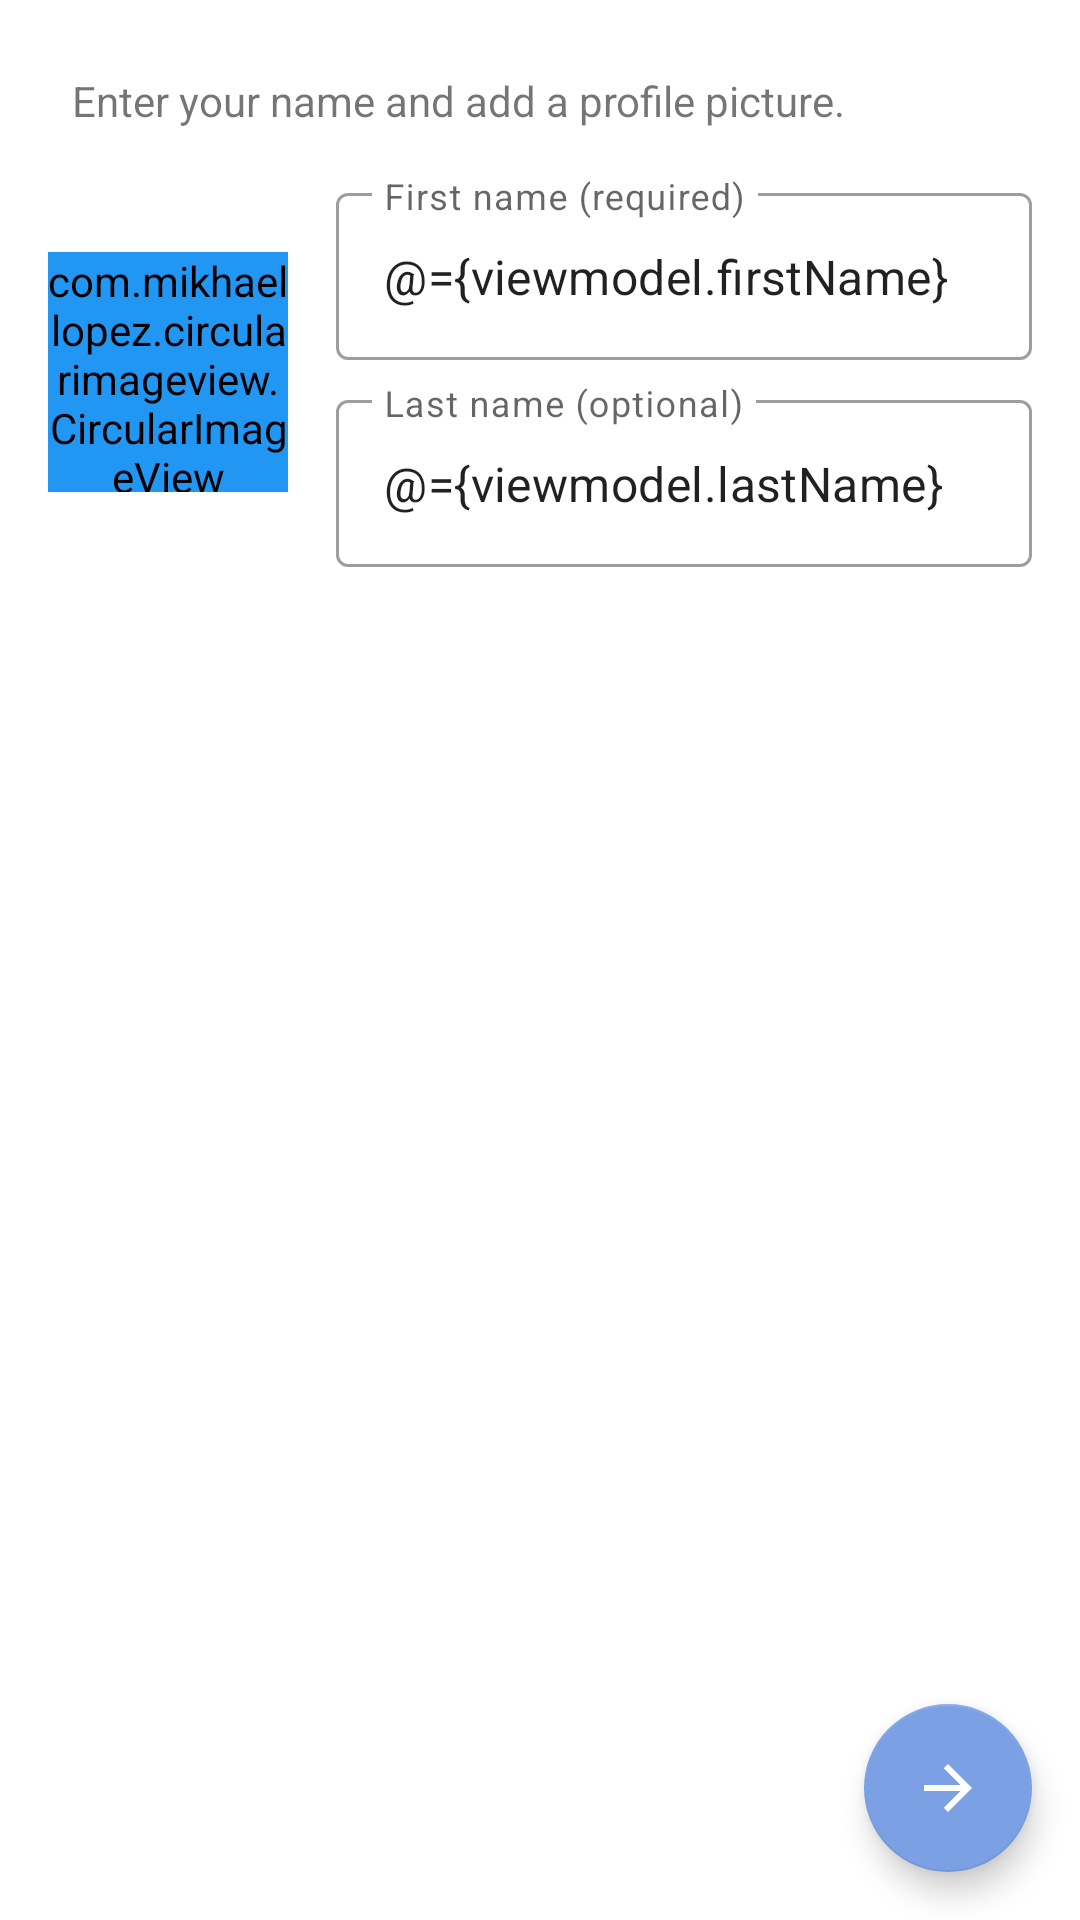

Here is an Android app screen rendered from its layout file. Give the layout XML and the strings, colors and styles it references.
<!-- AndroidManifest.xml: application theme Theme.Telegram -->
<!-- res/layout/register_fragment.xml -->
<?xml version="1.0" encoding="utf-8"?>
<layout xmlns:android="http://schemas.android.com/apk/res/android"
    xmlns:app="http://schemas.android.com/apk/res-auto"
    xmlns:tools="http://schemas.android.com/tools">

    <data>

        <variable
            name="viewmodel"
            type="com.zancheema.android.telegram.register.RegisterViewModel" />
    </data>

    <androidx.constraintlayout.widget.ConstraintLayout
        android:id="@+id/registerLayout"
        android:layout_width="match_parent"
        android:layout_height="match_parent"
        tools:context=".register.RegisterFragment">

        <TextView
            android:id="@+id/textView"
            android:layout_width="wrap_content"
            android:layout_height="wrap_content"
            android:layout_margin="24dp"
            android:text="@string/enter_name_and_add_profile_pic"
            app:layout_constraintStart_toStartOf="parent"
            app:layout_constraintTop_toTopOf="parent" />

        <com.google.android.material.textfield.TextInputLayout
            android:id="@+id/textInputLayout2"
            style="@style/Widget.MaterialComponents.TextInputLayout.OutlinedBox"
            android:layout_width="0dp"
            android:layout_height="wrap_content"
            android:layout_marginStart="16dp"
            android:layout_marginTop="16dp"
            android:layout_marginEnd="16dp"
            app:layout_constraintEnd_toEndOf="parent"
            app:layout_constraintStart_toEndOf="@+id/ivProfile"
            app:layout_constraintTop_toBottomOf="@+id/textView">

            <com.google.android.material.textfield.TextInputEditText
                android:id="@+id/etFirstName"
                android:layout_width="match_parent"
                android:layout_height="wrap_content"
                android:hint="@string/first_name_required"
                android:inputType="textPersonName"
                android:text="@={viewmodel.firstName}" />
        </com.google.android.material.textfield.TextInputLayout>

        <com.google.android.material.textfield.TextInputLayout
            android:id="@+id/textInputLayout3"
            style="@style/Widget.MaterialComponents.TextInputLayout.OutlinedBox"
            android:layout_width="0dp"
            android:layout_height="wrap_content"
            android:layout_marginTop="8dp"
            app:layout_constraintEnd_toEndOf="@id/textInputLayout2"
            app:layout_constraintStart_toStartOf="@+id/textInputLayout2"
            app:layout_constraintTop_toBottomOf="@+id/textInputLayout2">

            <com.google.android.material.textfield.TextInputEditText
                android:id="@+id/etLastName"
                android:layout_width="match_parent"
                android:layout_height="wrap_content"
                android:hint="@string/last_name_optional"
                android:inputType="textPersonName"
                android:text="@={viewmodel.lastName}" />
        </com.google.android.material.textfield.TextInputLayout>

        <com.mikhaellopez.circularimageview.CircularImageView
            android:id="@+id/ivProfile"
            android:layout_width="80dp"
            android:layout_height="80dp"
            android:layout_marginStart="16dp"
            android:backgroundTint="#2196F3"
            app:layout_constraintBottom_toBottomOf="@+id/textInputLayout3"
            app:layout_constraintStart_toStartOf="parent"
            app:layout_constraintTop_toTopOf="@+id/textInputLayout2"
            app:srcCompat="@drawable/ic_pick_photo" />

        <com.google.android.material.floatingactionbutton.FloatingActionButton
            android:id="@+id/fabNext"
            android:layout_width="wrap_content"
            android:layout_height="wrap_content"
            android:layout_marginEnd="16dp"
            android:layout_marginBottom="16dp"
            android:clickable="true"
            android:onClick="@{() -> viewmodel.saveUserDetail()}"
            android:src="@drawable/ic_baseline_arrow_forward_24"
            app:layout_constraintBottom_toBottomOf="parent"
            app:layout_constraintEnd_toEndOf="parent" />
    </androidx.constraintlayout.widget.ConstraintLayout>
</layout>
<!-- resources referenced by this layout -->
<resources>
  <!-- drawable ic_baseline_arrow_forward_24 (drawable) -->
  <vector android:autoMirrored="true" android:height="24dp"
      android:tint="#A0A0A0" android:viewportHeight="24"
      android:viewportWidth="24" android:width="24dp" xmlns:android="http://schemas.android.com/apk/res/android">
      <path android:fillColor="@android:color/white" android:pathData="M12,4l-1.41,1.41L16.17,11H4v2h12.17l-5.58,5.59L12,20l8,-8z"/>
  </vector>
  <!-- drawable ic_pick_photo (drawable) -->
  <vector xmlns:android="http://schemas.android.com/apk/res/android"
      android:width="100dp"
      android:height="100dp"
      android:viewportWidth="100"
      android:viewportHeight="100">
    <group>
      <clip-path
          android:pathData="M0,0h100v100h-100z"/>
      <path
          android:pathData="M0,0h100v100h-100z"
          android:fillColor="#7ba1e4"/>
      <path
          android:pathData="M25.7,26.143L25.7,18h5.13L30.83,26.143h7.7v5.429h-7.7v8.143L25.7,39.715L25.7,31.571L18,31.571L18,26.143ZM33.4,42.429L33.4,34.286h7.7L41.1,26.143L59.043,26.143l4.694,5.429L71.87,31.572A5.3,5.3 0,0 1,77 37L77,69.571A5.3,5.3 0,0 1,71.87 75L30.826,75A5.3,5.3 0,0 1,25.7 69.571L25.7,42.429ZM51.348,66.857c7.08,0 12.826,-6.08 12.826,-13.571S58.428,39.714 51.348,39.714s-12.826,6.08 -12.826,13.571S44.268,66.857 51.348,66.857ZM43.139,53.286a8.448,8.448 0,0 0,8.209 8.686,8.448 8.448,0 0,0 8.209,-8.686A8.448,8.448 0,0 0,51.348 44.6,8.448 8.448,0 0,0 43.139,53.286Z"
          android:fillColor="#fff"/>
    </group>
  </vector>
  <string name="enter_name_and_add_profile_pic">Enter your name and add a profile picture.</string>
  <string name="first_name_required">First name (required)</string>
  <string name="last_name_optional">Last name (optional)</string>
  <style name="Theme.Telegram" parent="Theme.MaterialComponents.DayNight.NoActionBar">
          
          <item name="colorPrimary">@color/color_primary</item>
          <item name="colorPrimaryVariant">@color/color_primary_variant</item>
          <item name="colorOnPrimary">@color/white</item>
          
          <item name="colorSecondary">@color/color_secondary</item>
          <item name="colorSecondaryVariant">@color/color_secondary_variant</item>
          <item name="colorOnSecondary">@color/color_on_secondary</item>
          
          <item name="android:statusBarColor" tools:targetApi="l">?attr/colorPrimaryVariant</item>
          
      </style>
  <color name="color_primary">#7BA1E4</color>
  <color name="color_primary_variant">#6688C5</color>
  <color name="white">#FFFFFFFF</color>
  <color name="color_secondary">#7BA1E4</color>
  <color name="color_secondary_variant">#6688C5</color>
  <color name="color_on_secondary">@color/white</color>
</resources>
